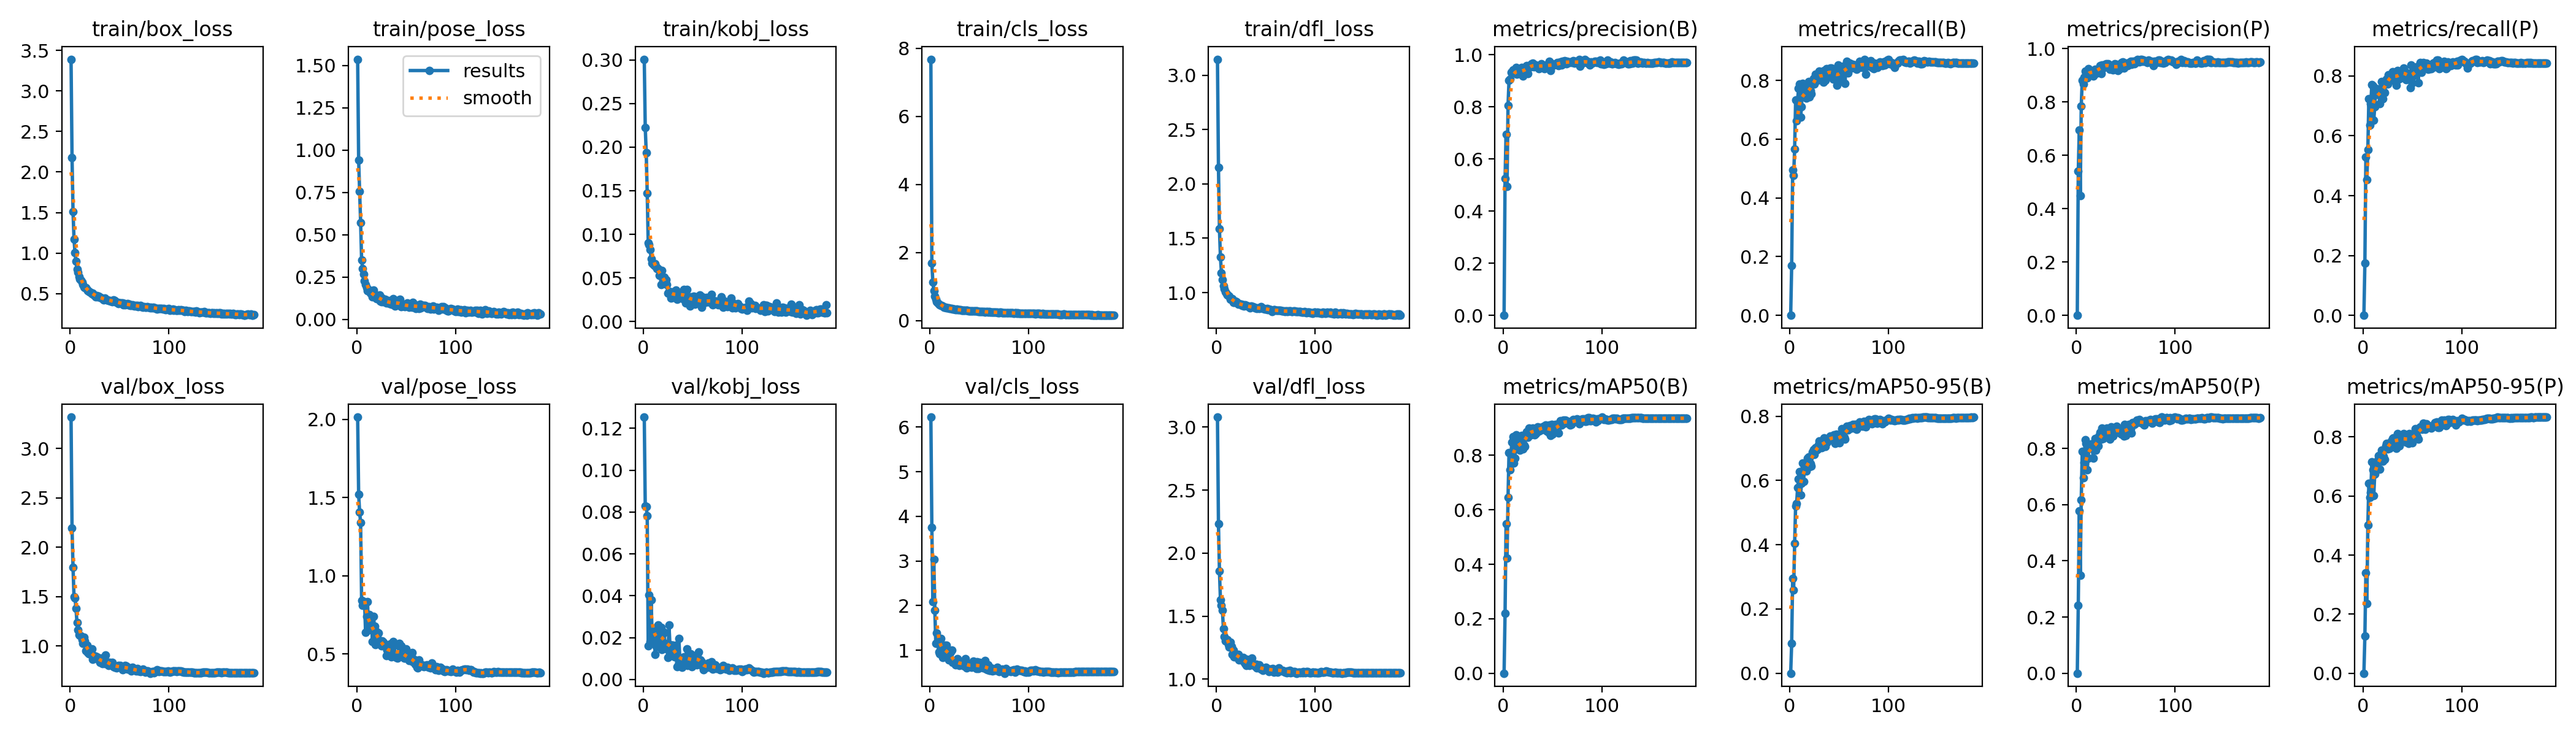

The data file committed next to this chart (first rows):
epoch, train/box_loss, train/pose_loss, train/kobj_loss, train/cls_loss, train/dfl_loss, metrics/precision(B), metrics/recall(B), metrics/mAP50(B), metrics/mAP50-95(B), metrics/precision(P), metrics/recall(P), metrics/mAP50(P), metrics/mAP50-95(P), val/box_loss, val/pose_loss, val/kobj_loss, val/cls_loss, val/dfl_loss, lr/pg0, lr/pg1, lr/pg2
1, 3.393, 1.536, 0.3008, 7.678, 3.147, 0, 0, 0, 0, 0, 0, 0, 0, 3.317, 2.014, 0.1254, 6.222, 3.08, 0.06734, 0.0003299, 0.0003299
2, 2.179, 0.9404, 0.2226, 1.698, 2.15, 0.5241, 0.169, 0.219, 0.09283, 0.5395, 0.174, 0.2412, 0.1255, 2.195, 1.519, 0.08296, 3.755, 2.231, 0.03434, 0.0006632, 0.0006632
3, 1.513, 0.7564, 0.1935, 1.13, 1.585, 0.6941, 0.4963, 0.5484, 0.295, 0.694, 0.5282, 0.5766, 0.3393, 1.796, 1.406, 0.08265, 2.095, 1.859, 0.001344, 0.0009963, 0.0009963
4, 1.173, 0.5721, 0.1471, 0.8759, 1.327, 0.4935, 0.477, 0.4221, 0.2595, 0.4487, 0.4541, 0.349, 0.2355, 1.499, 1.339, 0.07821, 3.039, 1.63, 0.0009995, 0.0009995, 0.0009995
5, 1.005, 0.3506, 0.09047, 0.7213, 1.183, 0.8059, 0.5665, 0.645, 0.4045, 0.7852, 0.5536, 0.6176, 0.502, 1.487, 0.8421, 0.0161, 1.903, 1.586, 0.0009995, 0.0009995, 0.0009995
6, 0.8973, 0.2999, 0.08815, 0.6266, 1.121, 0.9009, 0.7325, 0.8102, 0.5213, 0.8799, 0.7229, 0.789, 0.642, 1.383, 0.8098, 0.0405, 1.16, 1.548, 0.000999, 0.000999, 0.000999
7, 0.8026, 0.265, 0.08245, 0.5547, 1.065, 0.9072, 0.6614, 0.7478, 0.5278, 0.8658, 0.6351, 0.6962, 0.5943, 1.236, 0.8172, 0.01814, 1.39, 1.402, 0.0009985, 0.0009985, 0.0009985
8, 0.7605, 0.2252, 0.07212, 0.5229, 1.035, 0.9324, 0.7332, 0.8102, 0.5771, 0.8929, 0.7067, 0.7489, 0.6111, 1.162, 0.8336, 0.03798, 1.162, 1.337, 0.0009978, 0.0009978, 0.0009978
9, 0.7109, 0.2041, 0.06706, 0.4853, 1.006, 0.9342, 0.7731, 0.8492, 0.6035, 0.9146, 0.7701, 0.8314, 0.7152, 1.117, 0.6377, 0.01997, 0.9603, 1.306, 0.000997, 0.000997, 0.000997
10, 0.6751, 0.1873, 0.0654, 0.4653, 0.989, 0.9418, 0.788, 0.868, 0.6266, 0.9113, 0.7662, 0.8171, 0.6889, 1.107, 0.74, 0.02274, 0.9254, 1.306, 0.0009961, 0.0009961, 0.0009961
11, 0.6612, 0.1703, 0.06423, 0.4493, 0.9766, 0.9313, 0.6742, 0.771, 0.5548, 0.8904, 0.6523, 0.7228, 0.6023, 1.102, 0.8329, 0.02223, 1.266, 1.312, 0.0009951, 0.0009951, 0.0009951
12, 0.6433, 0.1707, 0.06647, 0.4411, 0.9744, 0.9435, 0.7097, 0.7898, 0.5919, 0.9254, 0.6967, 0.7647, 0.6743, 1.067, 0.6533, 0.01184, 1.125, 1.272, 0.0009939, 0.0009939, 0.0009939
13, 0.6116, 0.1737, 0.06269, 0.4297, 0.9661, 0.9513, 0.79, 0.8748, 0.6543, 0.916, 0.7581, 0.8139, 0.7136, 1.028, 0.7502, 0.01572, 0.8408, 1.256, 0.0009926, 0.0009926, 0.0009926
14, 0.5839, 0.1533, 0.06063, 0.4001, 0.9398, 0.9253, 0.7484, 0.8224, 0.5967, 0.9131, 0.7387, 0.7993, 0.7019, 1.088, 0.6601, 0.02354, 1.061, 1.294, 0.0009912, 0.0009912, 0.0009912
15, 0.5731, 0.1523, 0.06037, 0.3961, 0.9409, 0.9294, 0.7531, 0.8435, 0.6397, 0.9096, 0.7398, 0.8157, 0.7219, 1.055, 0.6855, 0.02609, 1.12, 1.257, 0.0009897, 0.0009897, 0.0009897
16, 0.5752, 0.1325, 0.05301, 0.3928, 0.9425, 0.9273, 0.7709, 0.8429, 0.6514, 0.9076, 0.7573, 0.8155, 0.7372, 0.9529, 0.5794, 0.01551, 0.9207, 1.195, 0.0009881, 0.0009881, 0.0009881
17, 0.5505, 0.1735, 0.05883, 0.3751, 0.912, 0.9295, 0.7392, 0.8193, 0.6296, 0.8958, 0.7079, 0.7647, 0.6915, 1.007, 0.7407, 0.02328, 1.115, 1.232, 0.0009863, 0.0009863, 0.0009863
18, 0.5377, 0.1337, 0.04237, 0.3681, 0.9108, 0.9439, 0.7609, 0.8533, 0.6692, 0.9158, 0.7452, 0.8205, 0.7435, 0.9318, 0.6779, 0.02493, 0.9368, 1.174, 0.0009844, 0.0009844, 0.0009844
19, 0.5298, 0.1297, 0.05826, 0.3665, 0.9222, 0.9518, 0.7962, 0.8735, 0.6724, 0.9231, 0.7817, 0.834, 0.756, 0.9204, 0.5574, 0.01423, 0.7878, 1.175, 0.0009825, 0.0009825, 0.0009825
20, 0.5211, 0.122, 0.04963, 0.3604, 0.9136, 0.9178, 0.7435, 0.8227, 0.643, 0.9063, 0.7243, 0.7938, 0.7171, 0.945, 0.6424, 0.02204, 0.9254, 1.198, 0.0009804, 0.0009804, 0.0009804
21, 0.5119, 0.1387, 0.05087, 0.3594, 0.906, 0.9404, 0.7649, 0.8367, 0.6527, 0.9205, 0.7487, 0.8096, 0.7347, 0.9517, 0.6057, 0.02261, 0.9593, 1.192, 0.0009781, 0.0009781, 0.0009781
22, 0.4983, 0.1308, 0.04442, 0.3529, 0.8918, 0.9431, 0.7539, 0.8332, 0.6445, 0.9226, 0.7452, 0.8089, 0.7249, 0.9711, 0.632, 0.01721, 1.003, 1.197, 0.0009758, 0.0009758, 0.0009758
23, 0.5047, 0.1439, 0.04787, 0.3461, 0.8986, 0.943, 0.7983, 0.871, 0.6884, 0.9242, 0.7844, 0.844, 0.7694, 0.8688, 0.5717, 0.01583, 0.7236, 1.154, 0.0009733, 0.0009733, 0.0009733
24, 0.4849, 0.1078, 0.04259, 0.3386, 0.8954, 0.9571, 0.8059, 0.8856, 0.6957, 0.937, 0.7892, 0.8569, 0.7776, 0.9007, 0.5685, 0.01457, 0.742, 1.166, 0.0009707, 0.0009707, 0.0009707
25, 0.479, 0.1034, 0.03246, 0.3331, 0.892, 0.9277, 0.7887, 0.8672, 0.6799, 0.9066, 0.7728, 0.8335, 0.7594, 0.8976, 0.5527, 0.01037, 0.7447, 1.17, 0.000968, 0.000968, 0.000968
26, 0.4608, 0.1269, 0.03434, 0.3209, 0.8833, 0.9569, 0.8205, 0.9005, 0.7018, 0.9381, 0.8044, 0.8731, 0.7776, 0.8983, 0.581, 0.02614, 0.6673, 1.165, 0.0009652, 0.0009652, 0.0009652
27, 0.4771, 0.103, 0.03164, 0.3346, 0.89, 0.955, 0.8101, 0.8809, 0.6936, 0.9267, 0.7867, 0.835, 0.7609, 0.892, 0.575, 0.01669, 0.7303, 1.173, 0.0009623, 0.0009623, 0.0009623
28, 0.4566, 0.1062, 0.02719, 0.3113, 0.8751, 0.9527, 0.8006, 0.8745, 0.6965, 0.934, 0.7857, 0.8462, 0.7797, 0.8807, 0.5528, 0.01138, 0.8172, 1.138, 0.0009593, 0.0009593, 0.0009593
29, 0.4671, 0.1182, 0.03429, 0.3245, 0.8899, 0.9655, 0.8207, 0.8936, 0.7106, 0.9395, 0.8046, 0.8587, 0.7862, 0.8621, 0.5486, 0.01634, 0.6968, 1.124, 0.0009561, 0.0009561, 0.0009561
30, 0.4526, 0.09809, 0.02785, 0.3189, 0.8804, 0.967, 0.8325, 0.9, 0.7221, 0.9432, 0.8148, 0.865, 0.7954, 0.8364, 0.4873, 0.01632, 0.6633, 1.109, 0.0009529, 0.0009529, 0.0009529
31, 0.4479, 0.1037, 0.03032, 0.3144, 0.8735, 0.9535, 0.823, 0.8962, 0.7111, 0.9377, 0.8094, 0.8724, 0.7971, 0.8761, 0.5244, 0.01554, 0.6801, 1.158, 0.0009495, 0.0009495, 0.0009495
32, 0.4477, 0.1106, 0.03377, 0.3088, 0.875, 0.9592, 0.8165, 0.8744, 0.7019, 0.9439, 0.8044, 0.8498, 0.7813, 0.8573, 0.5235, 0.01092, 0.7158, 1.134, 0.0009461, 0.0009461, 0.0009461
33, 0.4379, 0.0937, 0.03578, 0.3045, 0.8712, 0.9602, 0.8041, 0.8787, 0.7096, 0.9416, 0.789, 0.8511, 0.7921, 0.8207, 0.5085, 0.01631, 0.7258, 1.107, 0.0009425, 0.0009425, 0.0009425
34, 0.4176, 0.09639, 0.02538, 0.2939, 0.8605, 0.956, 0.7942, 0.8849, 0.7141, 0.9222, 0.7686, 0.8324, 0.7612, 0.8456, 0.563, 0.00618, 0.715, 1.128, 0.0009388, 0.0009388, 0.0009388
35, 0.443, 0.09083, 0.03351, 0.306, 0.8739, 0.9539, 0.833, 0.9038, 0.7314, 0.9365, 0.818, 0.8768, 0.8117, 0.8198, 0.4792, 0.00628, 0.6509, 1.118, 0.000935, 0.000935, 0.000935
36, 0.4253, 0.08959, 0.02819, 0.3039, 0.8706, 0.9456, 0.8009, 0.8897, 0.7049, 0.9303, 0.7897, 0.867, 0.8007, 0.9123, 0.5023, 0.01958, 0.8174, 1.168, 0.0009311, 0.0009311, 0.0009311
37, 0.4251, 0.1216, 0.03312, 0.2976, 0.871, 0.958, 0.8407, 0.9029, 0.7193, 0.9208, 0.8122, 0.844, 0.769, 0.8397, 0.5777, 0.01028, 0.6038, 1.113, 0.0009271, 0.0009271, 0.0009271
38, 0.4219, 0.1058, 0.03157, 0.293, 0.8629, 0.9603, 0.8347, 0.8996, 0.7197, 0.9351, 0.8128, 0.8581, 0.7844, 0.8382, 0.5546, 0.00868, 0.6469, 1.117, 0.0009229, 0.0009229, 0.0009229
39, 0.4133, 0.07835, 0.03029, 0.2882, 0.8578, 0.965, 0.815, 0.8925, 0.7262, 0.9427, 0.793, 0.8544, 0.7924, 0.8039, 0.4938, 0.00569, 0.6939, 1.105, 0.0009187, 0.0009187, 0.0009187
40, 0.4168, 0.08359, 0.02633, 0.2923, 0.8601, 0.9527, 0.8266, 0.9035, 0.7272, 0.9292, 0.8153, 0.8769, 0.8078, 0.833, 0.4775, 0.00908, 0.66, 1.118, 0.0009144, 0.0009144, 0.0009144
41, 0.4082, 0.1099, 0.03706, 0.2848, 0.8549, 0.9584, 0.8417, 0.9074, 0.7381, 0.9403, 0.8257, 0.8791, 0.8111, 0.8076, 0.4716, 0.01077, 0.6323, 1.089, 0.00091, 0.00091, 0.00091
42, 0.4069, 0.09237, 0.03348, 0.2848, 0.8589, 0.9462, 0.843, 0.9058, 0.7357, 0.9182, 0.8178, 0.8594, 0.7922, 0.8115, 0.4854, 0.00923, 0.6215, 1.096, 0.0009055, 0.0009055, 0.0009055
43, 0.3998, 0.1028, 0.02164, 0.2853, 0.8521, 0.959, 0.8287, 0.9101, 0.7362, 0.9226, 0.8119, 0.8644, 0.7873, 0.833, 0.5676, 0.00996, 0.6665, 1.111, 0.0009008, 0.0009008, 0.0009008
44, 0.4184, 0.1165, 0.03675, 0.2884, 0.8605, 0.9613, 0.8054, 0.8877, 0.7301, 0.9416, 0.7882, 0.8552, 0.7821, 0.7919, 0.5468, 0.01455, 0.7589, 1.088, 0.0008961, 0.0008961, 0.0008961
45, 0.4104, 0.0747, 0.02763, 0.2925, 0.87, 0.953, 0.8213, 0.9029, 0.7427, 0.9273, 0.7992, 0.8619, 0.7929, 0.7844, 0.5518, 0.00663, 0.6418, 1.077, 0.0008913, 0.0008913, 0.0008913
46, 0.4006, 0.07859, 0.02658, 0.2826, 0.8566, 0.9681, 0.8245, 0.8845, 0.7143, 0.9467, 0.8075, 0.8505, 0.7781, 0.7985, 0.4851, 0.01139, 0.6531, 1.083, 0.0008864, 0.0008864, 0.0008864
47, 0.3921, 0.0891, 0.01756, 0.2763, 0.8509, 0.9754, 0.8283, 0.9107, 0.743, 0.9493, 0.8078, 0.8732, 0.8115, 0.7802, 0.48, 0.00864, 0.5986, 1.068, 0.0008814, 0.0008814, 0.0008814
48, 0.3918, 0.08507, 0.02837, 0.2803, 0.8562, 0.9404, 0.7833, 0.874, 0.7201, 0.9262, 0.7611, 0.8434, 0.7872, 0.8009, 0.4739, 0.01213, 0.743, 1.088, 0.0008763, 0.0008763, 0.0008763
49, 0.3785, 0.07594, 0.02754, 0.2689, 0.8471, 0.9547, 0.853, 0.9143, 0.7404, 0.9374, 0.8375, 0.8851, 0.8093, 0.8067, 0.473, 0.00609, 0.5931, 1.081, 0.0008711, 0.0008711, 0.0008711
50, 0.3853, 0.07995, 0.02514, 0.2674, 0.8506, 0.965, 0.7953, 0.877, 0.717, 0.9457, 0.7775, 0.8467, 0.7794, 0.7996, 0.5301, 0.01038, 0.7346, 1.094, 0.0008658, 0.0008658, 0.0008658
51, 0.387, 0.0955, 0.02871, 0.2682, 0.8511, 0.9593, 0.8258, 0.8957, 0.7298, 0.9438, 0.8095, 0.8647, 0.7949, 0.8029, 0.4728, 0.00824, 0.6419, 1.086, 0.0008605, 0.0008605, 0.0008605
52, 0.3807, 0.08011, 0.02025, 0.2677, 0.8439, 0.9632, 0.8195, 0.8959, 0.7328, 0.937, 0.8017, 0.8605, 0.7936, 0.777, 0.487, 0.00903, 0.628, 1.074, 0.000855, 0.000855, 0.000855
53, 0.3812, 0.07194, 0.02833, 0.2722, 0.8488, 0.9622, 0.842, 0.9131, 0.7618, 0.9469, 0.8286, 0.8855, 0.8279, 0.7631, 0.4567, 0.01128, 0.6367, 1.06, 0.0008495, 0.0008495, 0.0008495
54, 0.3643, 0.0809, 0.02329, 0.2584, 0.8401, 0.9638, 0.8482, 0.9058, 0.7379, 0.9454, 0.83, 0.8711, 0.8055, 0.7837, 0.4699, 0.007, 0.6078, 1.078, 0.0008439, 0.0008439, 0.0008439
55, 0.3748, 0.07407, 0.02658, 0.2591, 0.8431, 0.9706, 0.8375, 0.9006, 0.7349, 0.9524, 0.822, 0.8693, 0.8015, 0.7865, 0.4631, 0.01203, 0.6031, 1.078, 0.0008381, 0.0008381, 0.0008381
56, 0.3586, 0.07033, 0.02102, 0.2524, 0.8278, 0.959, 0.7904, 0.8809, 0.7292, 0.9413, 0.7776, 0.8543, 0.7933, 0.8016, 0.5079, 0.01327, 0.7712, 1.079, 0.0008324, 0.0008324, 0.0008324
57, 0.366, 0.1011, 0.03016, 0.2586, 0.8349, 0.9693, 0.8471, 0.9175, 0.7563, 0.9525, 0.833, 0.8923, 0.8297, 0.7952, 0.4488, 0.00789, 0.5739, 1.086, 0.0008265, 0.0008265, 0.0008265
58, 0.3789, 0.0718, 0.02221, 0.2609, 0.8413, 0.9724, 0.865, 0.926, 0.7677, 0.9505, 0.8454, 0.8924, 0.8337, 0.7663, 0.4637, 0.00917, 0.5612, 1.057, 0.0008205, 0.0008205, 0.0008205
59, 0.3605, 0.0854, 0.01616, 0.2517, 0.8408, 0.9593, 0.8253, 0.9102, 0.7578, 0.9438, 0.8126, 0.8862, 0.8299, 0.7731, 0.4316, 0.00836, 0.67, 1.06, 0.0008145, 0.0008145, 0.0008145
60, 0.3707, 0.06406, 0.02839, 0.2572, 0.8362, 0.9741, 0.8563, 0.9207, 0.7616, 0.9542, 0.8409, 0.8893, 0.826, 0.769, 0.4507, 0.00632, 0.5515, 1.068, 0.0008084, 0.0008084, 0.0008084
... 126 more rows
